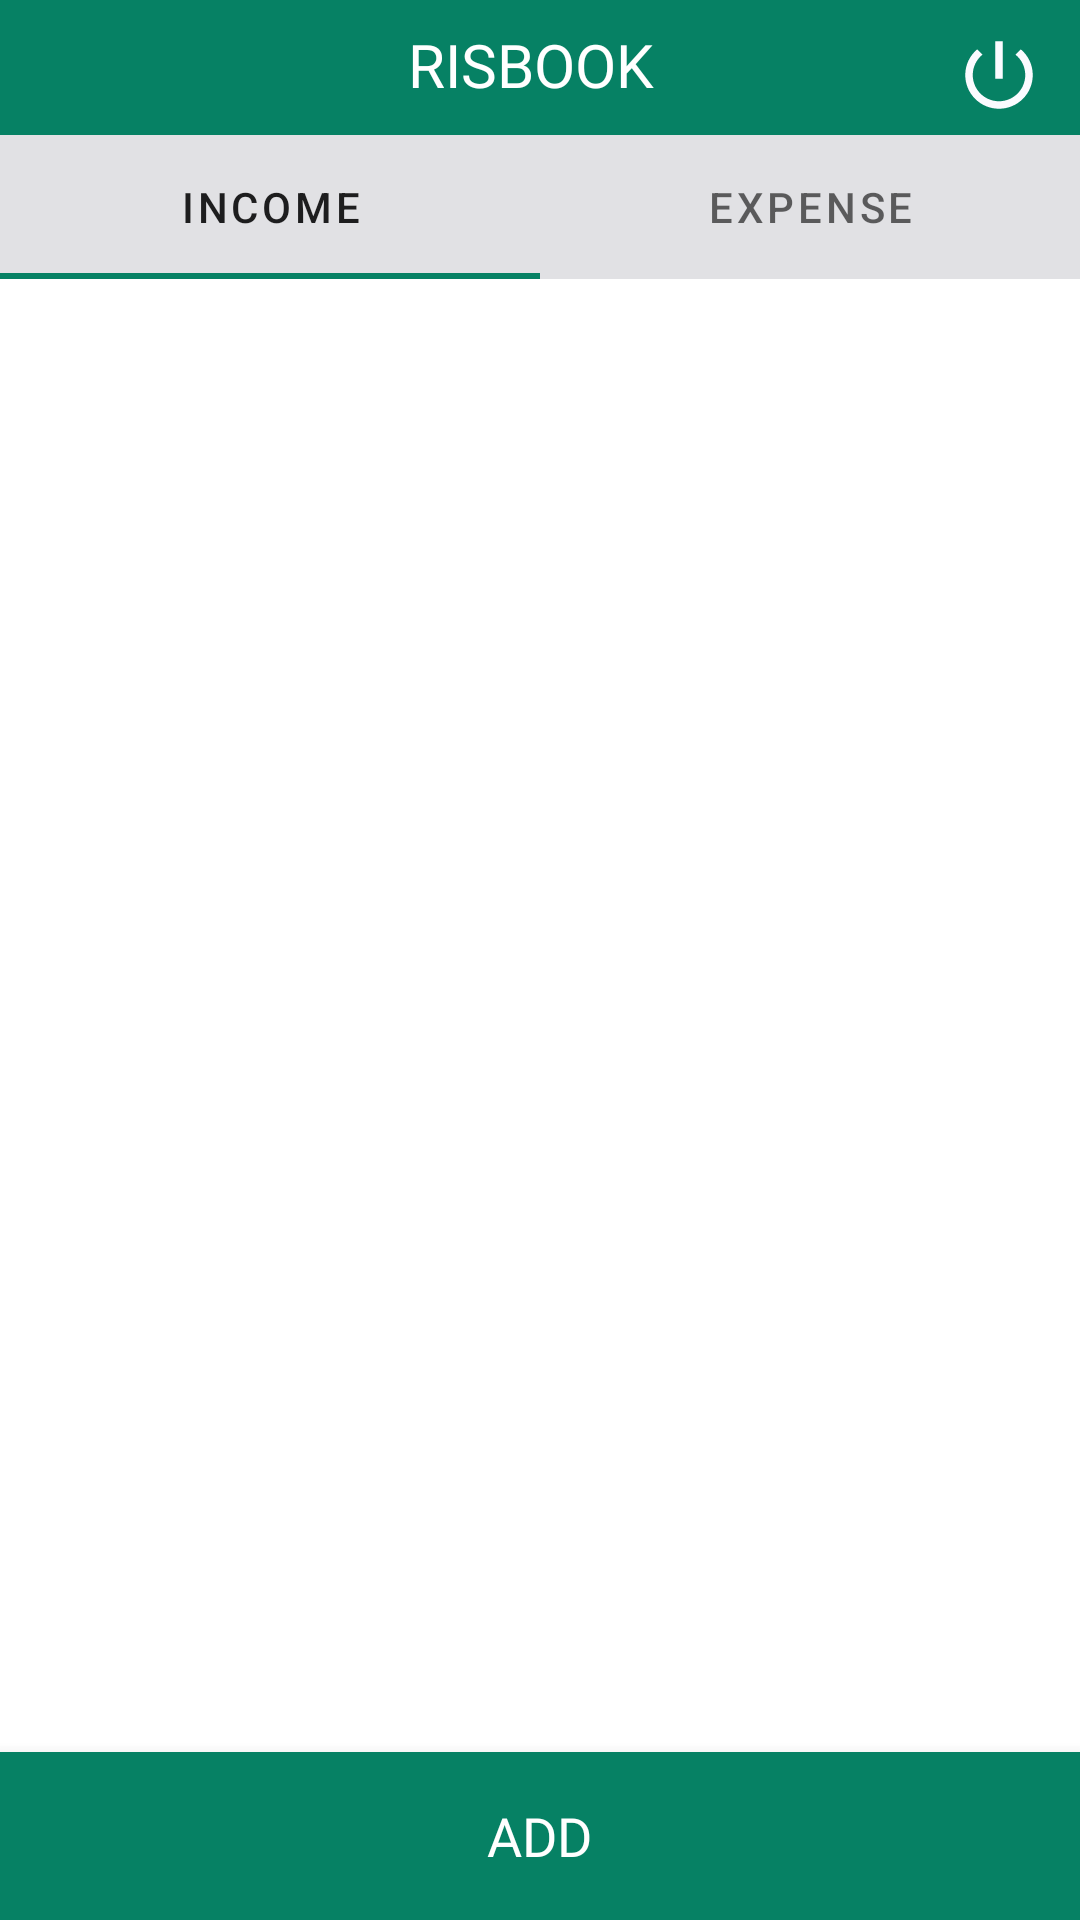

Write the Android layout XML for this screen, with the resource values it uses.
<!-- AndroidManifest.xml: application theme Theme.MyAccount -->
<!-- res/layout/activity_business_home_.xml -->
<?xml version="1.0" encoding="utf-8"?>
<LinearLayout xmlns:android="http://schemas.android.com/apk/res/android"
    xmlns:app="http://schemas.android.com/apk/res-auto"
    xmlns:tools="http://schemas.android.com/tools"
    android:layout_width="match_parent"
    android:layout_height="match_parent"
    android:orientation="vertical"
    tools:context=".Activity.Business_home_Activity">

    <include
        android:id="@+id/uder_toolbar"
        layout="@layout/user_home_toolbar"></include>

    <LinearLayout
        android:layout_width="match_parent"
        android:layout_height="match_parent"
        android:orientation="vertical">

        <com.google.android.material.tabs.TabLayout
            android:id="@+id/tabla"
            android:layout_width="match_parent"
            android:layout_height="wrap_content">

            <com.google.android.material.tabs.TabItem
                android:layout_width="wrap_content"
                android:layout_height="wrap_content"
                android:text="Income" />

            <com.google.android.material.tabs.TabItem
                android:layout_width="wrap_content"
                android:layout_height="wrap_content"
                android:text="Expense" />

        </com.google.android.material.tabs.TabLayout>

        <RelativeLayout
            android:layout_width="match_parent"
            android:layout_height="match_parent">

            <com.google.android.material.bottomnavigation.BottomNavigationView
                android:layout_width="match_parent"
                android:layout_height="wrap_content"
                android:id="@+id/bottom_user"
                android:layout_alignParentBottom="true"
                android:background="@color/green"
                android:layout_marginBottom="0dp" >

                <TextView
                    android:id="@+id/textView17"
                    android:layout_width="wrap_content"
                    android:layout_height="wrap_content"
                    android:layout_gravity="center"
                    android:textSize="18dp"
                    android:fontFamily="@font/timesnewroman"
                    android:textColor="@color/white"
                    android:text="ADD" />
            </com.google.android.material.bottomnavigation.BottomNavigationView>

            <androidx.viewpager.widget.ViewPager
                android:id="@+id/viewp"
                android:layout_width="match_parent"
                android:layout_height="543dp"
                android:layout_above="@+id/bottom_user"
                android:layout_alignParentTop="true"
                android:layout_marginTop="0dp"
                android:layout_marginBottom="0dp" />
        </RelativeLayout>


    </LinearLayout>

</LinearLayout>
<!-- res/layout/user_home_toolbar.xml (included above) -->
<?xml version="1.0" encoding="utf-8"?>
<androidx.constraintlayout.widget.ConstraintLayout xmlns:android="http://schemas.android.com/apk/res/android"
    xmlns:app="http://schemas.android.com/apk/res-auto"
    android:layout_width="match_parent"
    android:layout_height="wrap_content">

    <RelativeLayout
        android:layout_width="match_parent"
        android:layout_height="45dp"
        android:background="@color/green">

        <ImageView
            android:id="@+id/logoutimg"
            android:layout_width="54dp"
            android:layout_height="30dp"
            android:layout_alignParentTop="true"
            android:layout_alignParentEnd="true"
            android:layout_marginTop="10dp"
            android:layout_marginEnd="0dp"
            app:srcCompat="@drawable/logout_icon" />

        <TextView
            android:id="@+id/titlebusi"
            android:layout_width="match_parent"
            android:layout_height="wrap_content"
            android:layout_alignParentStart="true"
            android:layout_alignParentTop="true"
            android:layout_marginStart="65dp"
            android:layout_marginTop="8dp"
            android:layout_marginEnd="17dp"
            android:layout_toStartOf="@+id/logoutimg"
            android:gravity="center"
            android:text="RISBOOK"
            android:fontFamily="@font/timesnewroman"
            android:textColor="@color/white"
            android:textSize="20dp" />
    </RelativeLayout>
</androidx.constraintlayout.widget.ConstraintLayout>
<!-- resources referenced by this layout -->
<resources>
  <color name="green">#068164</color>
  <color name="white">#FFFFFFFF</color>
  <!-- drawable logout_icon (drawable) -->
  <vector android:height="90dp" android:tint="#FAFBFF"
      android:viewportHeight="24" android:viewportWidth="24"
      android:width="90dp" xmlns:android="http://schemas.android.com/apk/res/android">
      <path android:fillColor="@android:color/white" android:pathData="M13,3h-2v10h2L13,3zM17.83,5.17l-1.42,1.42C17.99,7.86 19,9.81 19,12c0,3.87 -3.13,7 -7,7s-7,-3.13 -7,-7c0,-2.19 1.01,-4.14 2.58,-5.42L6.17,5.17C4.23,6.82 3,9.26 3,12c0,4.97 4.03,9 9,9s9,-4.03 9,-9c0,-2.74 -1.23,-5.18 -3.17,-6.83z"/>
  </vector>
  <style name="Theme.MyAccount" parent="Theme.MaterialComponents.Light.NoActionBar">
          
          <item name="colorPrimary">@color/green</item>
          <item name="colorPrimaryVariant">@color/green</item>
          <item name="colorOnPrimary">@color/white</item>
          
          <item name="colorSecondary">@color/teal_200</item>
          <item name="colorSecondaryVariant">@color/teal_700</item>
          <item name="colorOnSecondary">@color/black</item>
          
          <item name="android:statusBarColor" tools:targetApi="l">?attr/colorPrimaryVariant</item>
          
  
  
      </style>
  <color name="teal_200">#FF03DAC5</color>
  <color name="teal_700">#FF018786</color>
  <color name="black">#FF000000</color>
</resources>
